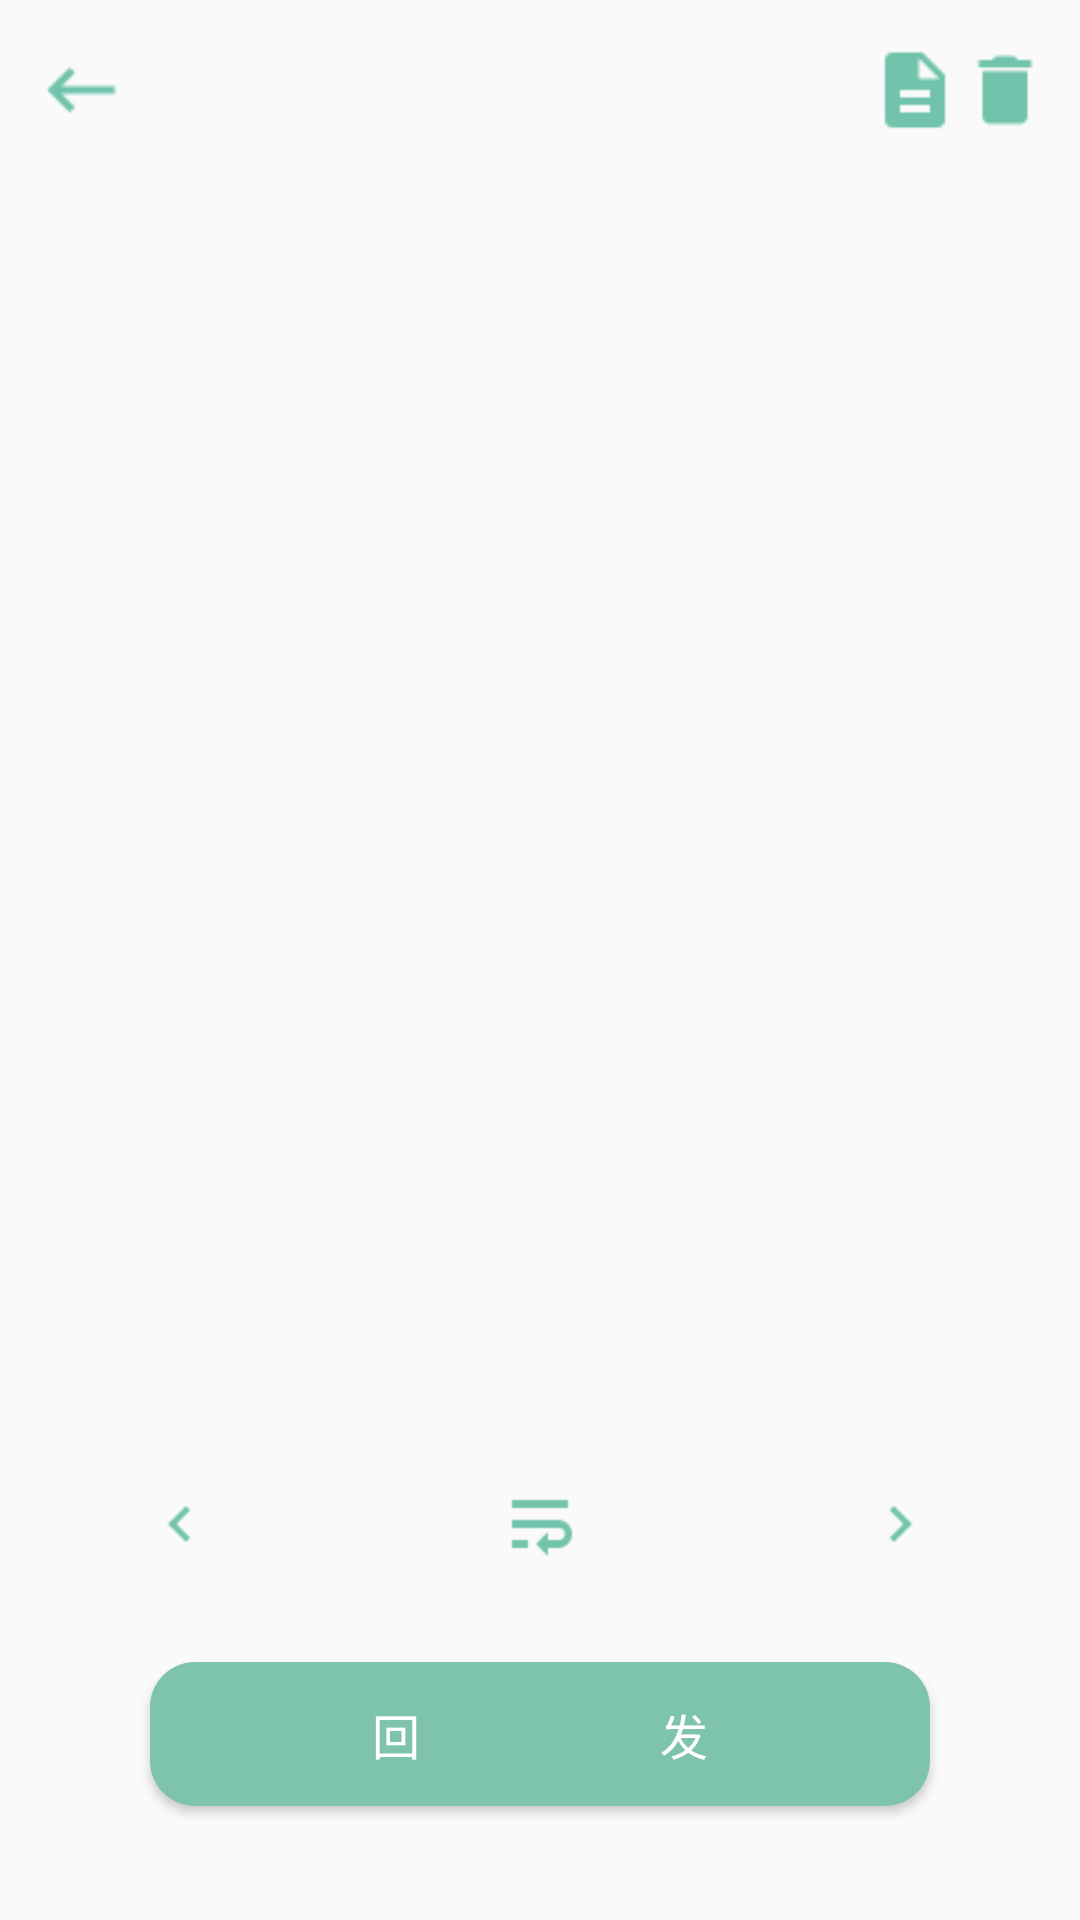

The Android layout XML behind this screen, and the referenced resources:
<!-- AndroidManifest.xml: application theme AppTheme -->
<!-- res/layout/fragment_one_show.xml -->
<?xml version="1.0" encoding="utf-8"?>
<LinearLayout xmlns:android="http://schemas.android.com/apk/res/android"
    xmlns:app="http://schemas.android.com/apk/res-auto"
    android:layout_width="match_parent"
    android:layout_height="match_parent"
    android:orientation="vertical"
    android:background="@mipmap/bg_fragment_4"
    >

    <RelativeLayout
        android:layout_width="match_parent"
        android:layout_height="wrap_content"
        android:layout_weight="1">

        <ImageView
            android:id="@+id/iv_fg_one_show_del"
            android:layout_width="30dp"
            android:layout_height="30dp"
            android:layout_alignParentRight="true"
            android:layout_marginTop="15dp"
            android:layout_marginRight="10dp"
            app:srcCompat="@drawable/ic_fg_one_show_del" />

        <ImageView
            android:id="@+id/iv_fg_one_show_save"
            android:layout_width="30dp"
            android:layout_height="30dp"
            android:layout_alignTop="@+id/iv_fg_one_show_del"
            android:layout_toStartOf="@+id/iv_fg_one_show_del"
            app:srcCompat="@drawable/ic_fg_one_show_save" />

        <ImageView
            android:id="@+id/iv_fg_one_show_back"
            android:layout_width="30dp"
            android:layout_height="30dp"
            android:layout_alignParentStart="true"
            android:layout_alignTop="@+id/iv_fg_one_show_save"
            android:layout_marginStart="12dp"
            app:srcCompat="@drawable/ic_back" />


    </RelativeLayout>



    <LinearLayout
        android:layout_margin="15dp"
        android:layout_width="match_parent"
        android:layout_height="360dp"
        >
            <ListView
                android:id="@+id/lv_fg_one_show"
                android:layout_width="match_parent"
                android:layout_height="match_parent"
                android:dividerHeight="6dp"
                />

    </LinearLayout>


    <LinearLayout
        android:layout_width="match_parent"
        android:layout_height="30dp"
        android:orientation="horizontal">

        <ImageView
            android:id="@+id/iv_fg_one_show_left"
            android:layout_width="wrap_content"
            android:layout_height="wrap_content"
           android:layout_weight="1"
            app:srcCompat="@drawable/ic_left" />

        <ImageView
            android:id="@+id/iv_fg_one_show_first"
            android:layout_width="wrap_content"
            android:layout_height="wrap_content"
            android:layout_weight="1"
            app:srcCompat="@drawable/ic_first_text" />

        <ImageView
            android:id="@+id/iv_fg_one_show_right"
            android:layout_width="wrap_content"
            android:layout_height="wrap_content"
            android:layout_weight="1"
            app:srcCompat="@drawable/ic_right" />
    </LinearLayout>



    <LinearLayout
        android:layout_weight="1"
        android:layout_width="match_parent"
        android:layout_height="wrap_content"
        android:orientation="horizontal">

        <Button
            style="@style/btn"
            android:id="@+id/button"
            android:layout_gravity="center_vertical"
            android:layout_width="match_parent"
            android:layout_height="wrap_content"
            android:layout_marginBottom="5dp"
            android:text="回                    发" />
    </LinearLayout>

</LinearLayout>
<!-- resources referenced by this layout -->
<resources>
  <!-- drawable ic_back: png bitmap (drawable-hdpi, 211 bytes) -->
  <!-- drawable ic_fg_one_show_del: png bitmap (drawable-hdpi, 220 bytes) -->
  <!-- drawable ic_fg_one_show_save: png bitmap (drawable-hdpi, 238 bytes) -->
  <!-- drawable ic_first_text: png bitmap (drawable-hdpi, 302 bytes) -->
  <!-- drawable ic_left: png bitmap (drawable-hdpi, 176 bytes) -->
  <!-- drawable ic_right: png bitmap (drawable-hdpi, 178 bytes) -->
  <style name="btn">
          <item name="android:background">@drawable/btn_shape</item>
          <item name="android:layout_marginLeft">50dp</item>
          <item name="android:layout_marginRight">50dp</item>
          <item name="android:textColor">@color/colorWhite</item>
          <item name="android:textSize">16dp</item>
  
  
      </style>
  <style name="AppTheme" parent="Theme.AppCompat.Light.DarkActionBar">
          
          <item name="colorPrimary">@color/colorPrimary</item>
          <item name="colorPrimaryDark">@color/colorPrimaryDark</item>
          <item name="colorAccent">@color/colorAccent</item>
      </style>
  <!-- drawable btn_shape (drawable) -->
  <?xml version="1.0" encoding="utf-8"?>
  <shape xmlns:android="http://schemas.android.com/apk/res/android"
      android:shape="rectangle">
  
      <solid android:color="@color/colorPrimary"></solid>
      <corners android:radius="15dip"></corners>
  
  </shape>
  <color name="colorWhite">#ffffff</color>
  <color name="colorPrimary">#7ec3ab</color>
  <color name="colorPrimaryDark">#303F9F</color>
  <color name="colorAccent">#FF4081</color>
</resources>
